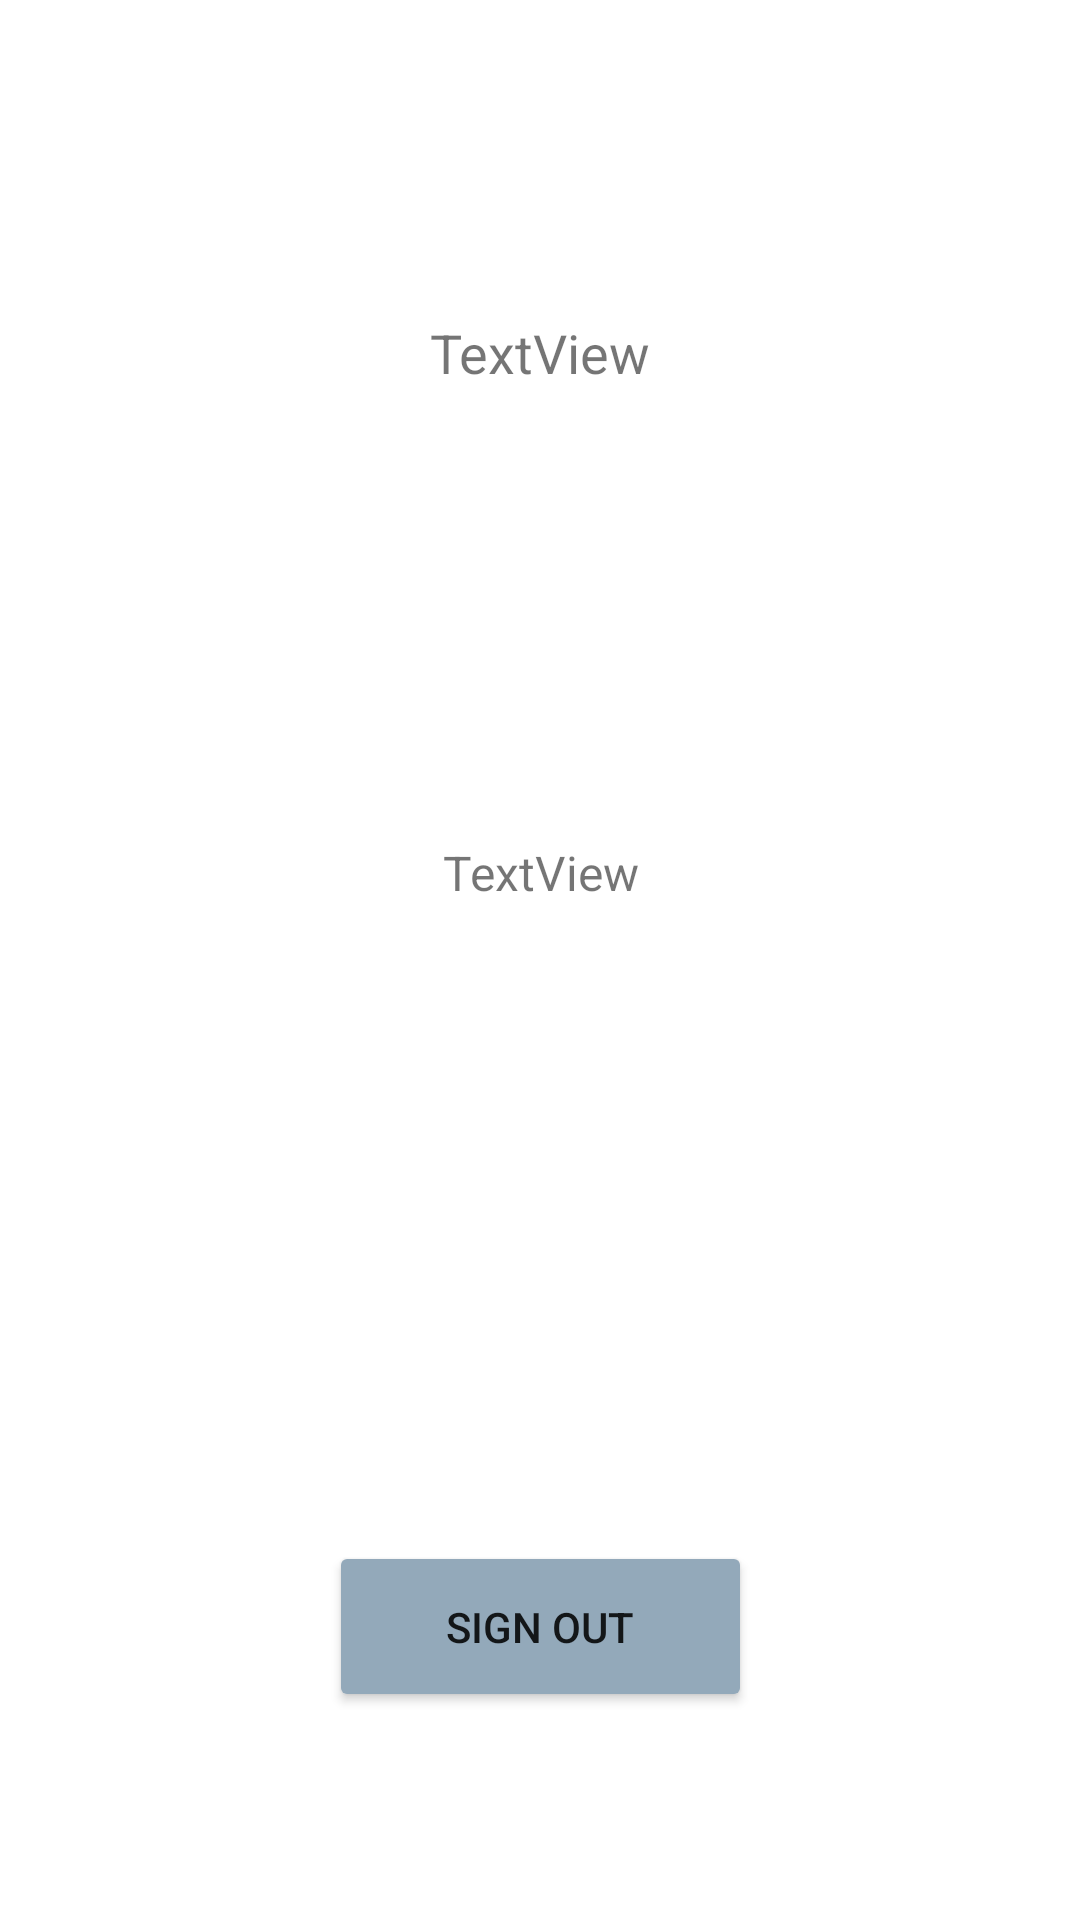

Android layout source for this screen:
<!-- AndroidManifest.xml: application theme Theme.SignUpAndSignIn -->
<!-- res/layout/activity_profile.xml -->
<?xml version="1.0" encoding="utf-8"?>
<androidx.constraintlayout.widget.ConstraintLayout xmlns:android="http://schemas.android.com/apk/res/android"
    xmlns:app="http://schemas.android.com/apk/res-auto"
    xmlns:tools="http://schemas.android.com/tools"
    android:layout_width="match_parent"
    android:layout_height="match_parent"
    tools:context=".profile">

    <TextView
        android:id="@+id/tV1"
        android:layout_width="match_parent"
        android:layout_height="48dp"
        android:layout_marginStart="32dp"
        android:layout_marginEnd="32dp"
        android:gravity="center"
        android:text="TextView"
        android:textSize="18dp"
        app:layout_constraintBottom_toBottomOf="parent"
        app:layout_constraintEnd_toEndOf="parent"
        app:layout_constraintStart_toStartOf="parent"
        app:layout_constraintTop_toTopOf="parent"
        app:layout_constraintVertical_bias="0.158" />

    <TextView
        android:id="@+id/tV2"
        android:layout_width="match_parent"
        android:layout_height="157dp"
        android:layout_marginStart="32dp"
        android:layout_marginEnd="32dp"
        android:gravity="center"
        android:text="TextView"
        android:textSize="16dp"
        app:layout_constraintBottom_toBottomOf="parent"
        app:layout_constraintEnd_toEndOf="parent"
        app:layout_constraintHorizontal_bias="0.498"
        app:layout_constraintStart_toStartOf="parent"
        app:layout_constraintTop_toBottomOf="@+id/tV1"
        app:layout_constraintVertical_bias="0.207" />

    <Button
        android:id="@+id/signOut"
        android:layout_width="141dp"
        android:layout_height="57dp"
        android:text="Sign out"
        android:backgroundTint="#93A9BA"
        app:layout_constraintBottom_toBottomOf="parent"
        app:layout_constraintEnd_toEndOf="parent"
        app:layout_constraintStart_toStartOf="parent"
        app:layout_constraintTop_toBottomOf="@+id/tV2"
        app:layout_constraintVertical_bias="0.676" />

</androidx.constraintlayout.widget.ConstraintLayout>
<!-- resources referenced by this layout -->
<resources>
  <style name="Theme.SignUpAndSignIn" parent="Theme.MaterialComponents.DayNight.DarkActionBar">
          
          <item name="colorPrimary">#435767</item>
          <item name="colorPrimaryVariant">#93A9BA</item>
          <item name="colorOnPrimary">@color/white</item>
          
          <item name="colorSecondary">#93A9BA</item>
          <item name="colorSecondaryVariant">#93A9BA</item>
          <item name="colorOnSecondary">@color/black</item>
          
          <item name="android:statusBarColor" tools:targetApi="l">?attr/colorPrimaryVariant</item>
          
      </style>
  <!-- not gathered from this repository: default colours our renderer supplied (Android Studio template values) -->
  <color name="black">#FF000000</color>
  <color name="white">#FFFFFFFF</color>
</resources>
